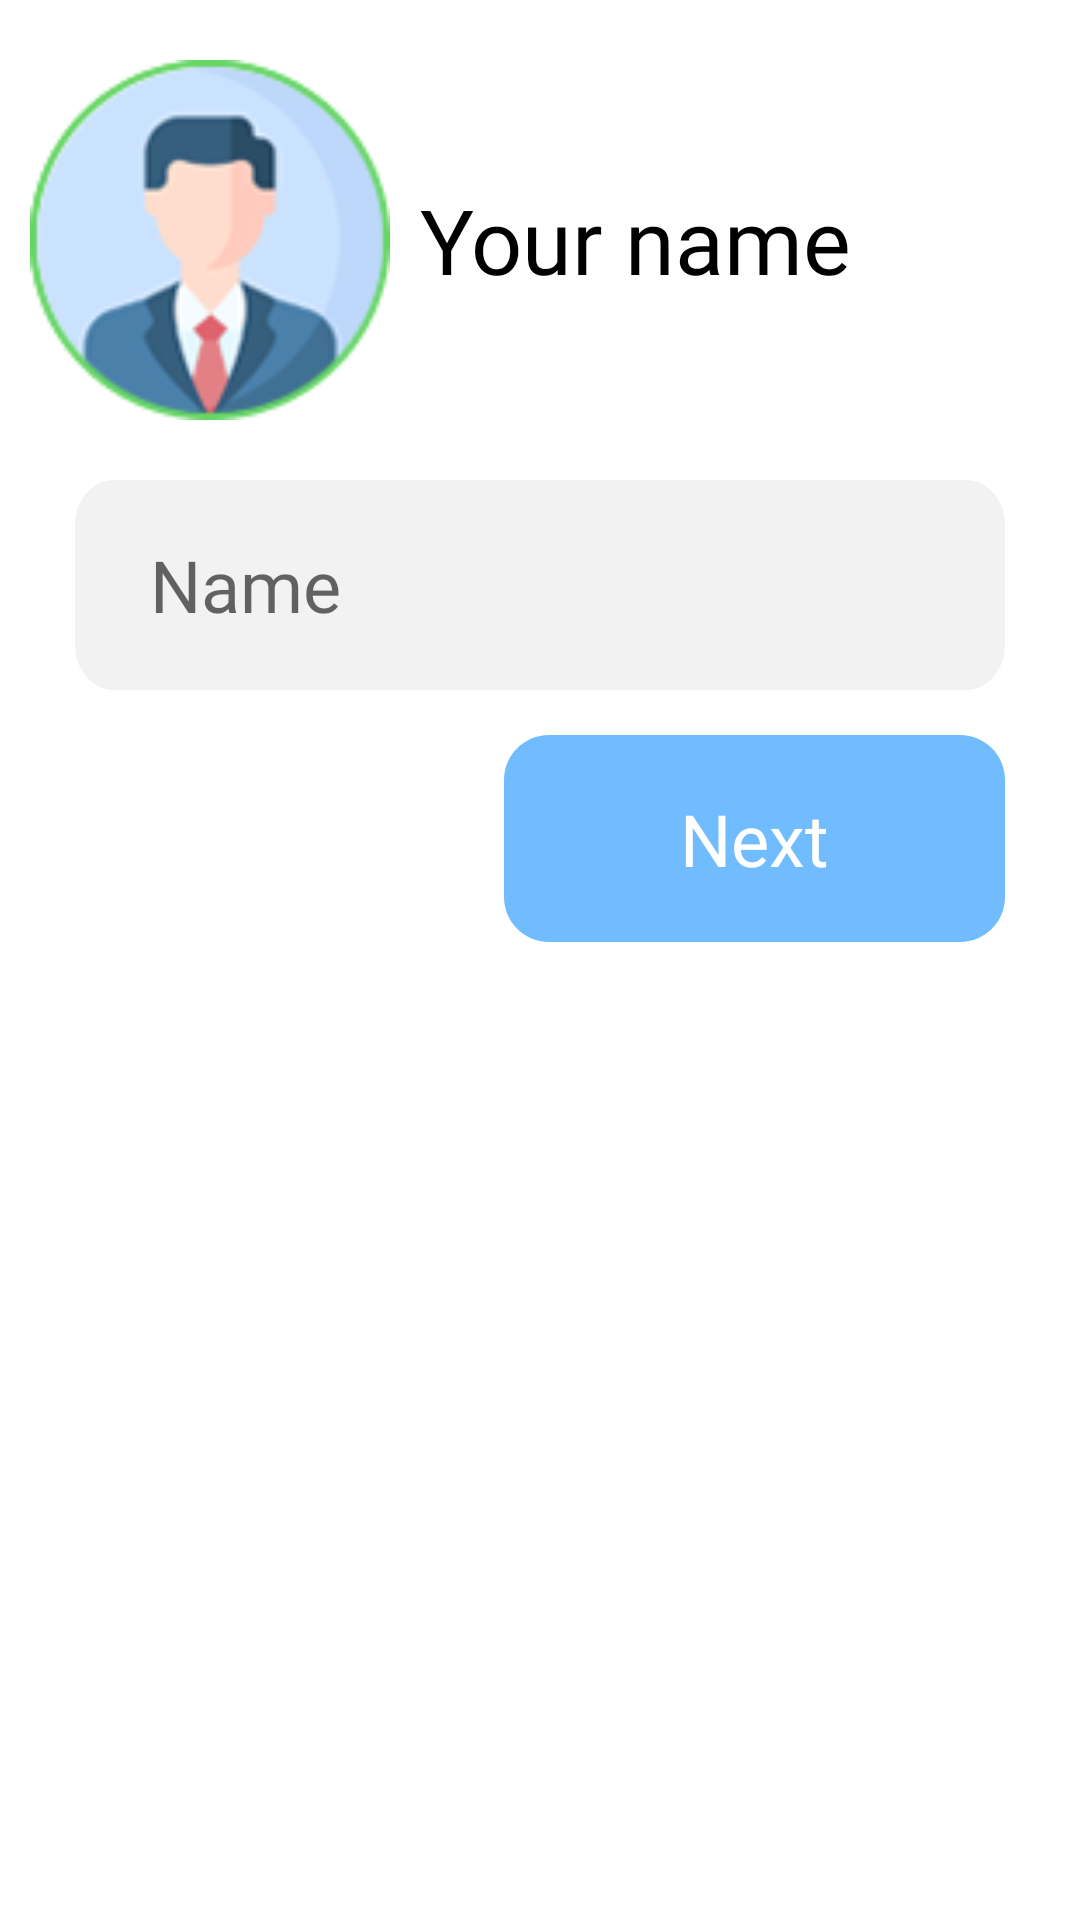

Layout XML and referenced resources for this Android screen:
<!-- AndroidManifest.xml: application theme Theme.TeleprompterAndroid -->
<!-- res/layout/fragment_profile.xml -->
<?xml version="1.0" encoding="utf-8"?>
<LinearLayout xmlns:android="http://schemas.android.com/apk/res/android"
    xmlns:app="http://schemas.android.com/apk/res-auto"
    xmlns:tools="http://schemas.android.com/tools"
    android:layout_width="match_parent"
    android:layout_height="match_parent"
    android:orientation="vertical"
    tools:context=".ProfileFragment">


    <LinearLayout
        android:layout_width="match_parent"
        android:layout_height="wrap_content"
        android:paddingTop="10dp"
        android:background="@color/white"
        android:orientation="vertical">

        <LinearLayout
            android:layout_width="match_parent"
            android:layout_height="wrap_content"
            android:background="@color/white"
            android:layout_marginBottom="10dp"
            android:orientation="horizontal">

            <ImageView
                android:id="@+id/avatar_main_profile_fragment"
                android:layout_width="120dp"
                android:layout_height="120dp"
                android:layout_margin="10dp"
                android:scaleType="centerCrop"
                android:src="@drawable/guest_avatar" />

                <TextView
                    android:id="@+id/user_displayName_profile_fragment"
                    android:layout_width="wrap_content"
                    android:layout_height="wrap_content"
                    android:layout_gravity="center_vertical"
                    android:paddingTop="30dp"
                    android:paddingBottom="30dp"
                    android:fontFamily="@font/montserrat_alternates_medium"
                    android:text="@string/test_profile_name"
                    android:textAppearance="@style/profile_name" />
        </LinearLayout>

        

        <EditText
            android:id="@+id/name_profile_et"
            android:layout_width="match_parent"
            android:layout_height="wrap_content"
            android:layout_marginStart="25dp"
            android:layout_marginEnd="25dp"
            android:layout_marginBottom="15dp"
            android:background="@drawable/rectangle_6"
            android:fontFamily="@font/montserrat_alternates_light"
            android:gravity="center_vertical"
            android:hint="@string/name_hint"
            android:inputType="textPersonName"
            android:paddingStart="25dp"
            android:paddingEnd="25dp"
            android:textAppearance="@style/email" />

        

        <androidx.constraintlayout.widget.ConstraintLayout
            android:layout_width="wrap_content"
            android:layout_height="wrap_content"
            android:layout_gravity="end"
            android:layout_marginEnd="25dp">

            <ImageButton
                android:layout_width="wrap_content"
                android:layout_height="wrap_content"
                android:background="@drawable/rectangle_10"
                android:id="@+id/button_save_profile_fragment"
                app:layout_constraintBottom_toBottomOf="parent"
                app:layout_constraintEnd_toEndOf="parent"
                app:layout_constraintStart_toStartOf="parent"
                app:layout_constraintTop_toTopOf="parent" />

            <TextView
                android:layout_width="wrap_content"
                android:layout_height="wrap_content"
                android:fontFamily="@font/montserrat_alternates_bold"
                android:text="@string/next_button"
                android:textAppearance="@style/next_button"
                app:layout_constraintBottom_toBottomOf="parent"
                app:layout_constraintEnd_toEndOf="parent"
                app:layout_constraintStart_toStartOf="parent"
                app:layout_constraintTop_toTopOf="parent" />
        </androidx.constraintlayout.widget.ConstraintLayout>
    </LinearLayout>
    <ScrollView
        android:layout_width="match_parent"
        android:layout_height="match_parent">

        <LinearLayout
            android:id="@+id/container_guest_mode_profile_fragment"
            android:layout_width="match_parent"
            android:layout_height="wrap_content"
            android:orientation="vertical" />
    </ScrollView>
</LinearLayout>
<!-- resources referenced by this layout -->
<resources>
  <color name="white">#FFFFFFFF</color>
  <!-- drawable guest_avatar: png bitmap (drawable-v24, 10417 bytes) -->
  <!-- drawable rectangle_10 (drawable) -->
  <?xml version="1.0" encoding="utf-8"?>
  <vector
      xmlns:android="http://schemas.android.com/apk/res/android"
      xmlns:aapt="http://schemas.android.com/aapt"
      android:width="167dp"
      android:height="69dp"
      android:viewportWidth="167"
      android:viewportHeight="69"
      >
  
      <group>
  
          <clip-path
              android:pathData="M15 0H152C160.284 0 167 6.71573 167 15V54C167 62.2843 160.284 69 152 69H15C6.71573 69 0 62.2843 0 54V15C0 6.71573 6.71573 0 15 0Z"
              />
  
          <path
              android:pathData="M0 0V69H167V0"
              android:fillColor="#71BBFF"
              />
  
      </group>
  
  </vector>
  <!-- drawable rectangle_6 (drawable) -->
  <?xml version="1.0" encoding="utf-8"?>
  <vector
      xmlns:android="http://schemas.android.com/apk/res/android"
      xmlns:aapt="http://schemas.android.com/aapt"
      android:width="361dp"
      android:height="70dp"
      android:viewportWidth="361"
      android:viewportHeight="70"
      >
  
      <group>
  
          <clip-path
              android:pathData="M15 0H346C354.284 0 361 6.71573 361 15V55C361 63.2843 354.284 70 346 70H15C6.71573 70 0 63.2843 0 55V15C0 6.71573 6.71573 0 15 0Z"
              />
  
          <path
              android:pathData="M0 0V70H361V0"
              android:fillColor="#0D000000"
              />
  
      </group>
  
  </vector>
  <string name="name_hint">Name</string>
  <string name="next_button">Next</string>
  <string name="test_profile_name">Your name</string>
  <style name="email">
  
          <item name="android:textSize">
              24sp
          </item>
  
          <item name="android:textColor">
              #4D000000
          </item>
  
      </style>
  <style name="next_button">
  
          <item name="android:textSize">
              24sp
          </item>
  
          <item name="android:textColor">
              #FFFFFF
          </item>
  
      </style>
  <style name="profile_name">
  
          <item name="android:textSize">
              30sp
          </item>
  
          <item name="android:textColor">
              #000000
          </item>
  
      </style>
  <style name="Theme.TeleprompterAndroid" parent="Theme.MaterialComponents.DayNight.NoActionBar">
          
          <item name="colorPrimary">@color/purple_500</item>
          <item name="colorPrimaryVariant">@color/purple_700</item>
          <item name="colorOnPrimary">@color/white</item>
          
          <item name="colorSecondary">@color/teal_200</item>
          <item name="colorSecondaryVariant">@color/teal_700</item>
          <item name="colorOnSecondary">@color/black</item>
          
          <item name="android:statusBarColor" tools:targetApi="l">?attr/colorPrimaryVariant</item>
          
      </style>
  <color name="purple_500">#FF6666</color>
  <color name="purple_700">#FF6666</color>
  <color name="teal_200">#FFCB44</color>
  <color name="teal_700">#FFCB44</color>
  <color name="black">#FF000000</color>
</resources>
